Run: headless pygame with SDL's dummy video driver; simulated clock (each Clock.tick advances the game by its frame time, no real sleeping); random seed 0; keys injected as events and as key.get_pressed() state; no mouse input.
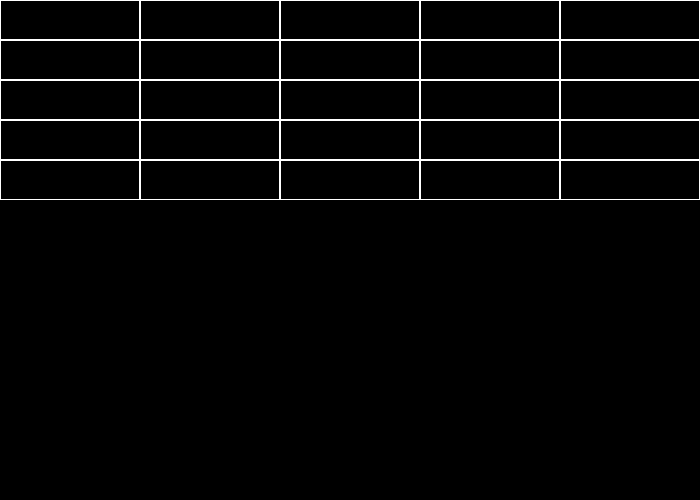
Frame 1 of 4 · flips 1–60 · no input
Frame 2 of 4 · flips 61–180 · tapped SPACE, RETURN · held RIGHT (→), D · screen unchanged from frame 1, image omitted
Frame 3 of 4 · flips 181–300 · held DOWN (↓), S · screen unchanged from frame 2, image omitted
Frame 4 of 4 · flips 301–420 · held LEFT (←), A, UP (↑), W · screen unchanged from frame 3, image omitted

The pygame program that drew these frames:

"""
 Pygame base template for opening a window
 
 Sample Python/Pygame Programs
 Simpson College Computer Science
 http://programarcadegames.com/
 http://simpson.edu/computer-science/
 
 Explanation video: http://youtu.be/vRB_983kUMc
"""
import pygame
import random

pygame.init()

size = (700, 500)
board_size = (700, 400)
screen = pygame.display.set_mode(size)
 
# Loop until the user clicks the close button.
done = False
 
# Used to manage how fast the screen updates
clock = pygame.time.Clock()

# Returns number of alive neighboars at position
def alive_neighbors(position, board):
    rows = len(board)
    columns = len(board[0])
    x, y = position
    num_alive = 0
    neighbors = [(x - 1, y + 1), (x, y + 1), (x + 1, y + 1),
    		  (x - 1, y),                 (x + 1, y),
    		  (x - 1, y - 1), (x, y - 1), (x + 1, y - 1)]
    for x,y in neighbors:
        if x in range(rows) and y in range(columns):
            num_alive += board[x][y]
    return num_alive
 
# Return rows x columns board with all cells dead    
def blank_board(rows, columns):
    board = []
    for r in range(rows):
        row = []
        for c in range(columns):
            row.append(0)
        board.append(row)
    return board

# Randomize values of board
def randomize_board(board):
    rows = len(board)
    columns = len(board[0])
    for r in range(rows):
        row = []
        for c in range(columns):
            row.append(random.randint(0,1))
        board.append(row)

def display_board(board):
    rows = len(board)
    columns = len(board[0])
    cell_width = board_size[0] / columns
    cell_height = board_size[1] / rows
    
    for r in range(rows):
        for c in range(columns):
            pygame.draw.rect(screen, pygame.Color(0, 0, 0), (r * cell_width, c * cell_height, cell_width, cell_height))
            pygame.draw.rect(screen, pygame.Color(255, 255, 255), (r * cell_width, c * cell_height, cell_width, cell_height), 1)       
        
     

# Updates board with which cells are alive and dead after next gen
def next_gen(board):
    rows = len(board)
    columns = len(board[0])
    
    new_board = []
    for r in range(rows):
        row = []
        for c in range(columns):
            row.append(0)
        new_board.append(row)
    
    for r in range(rows):
        for c in range(columns):
            num_neighbors = alive_nieghbors((r, c), board)
            if num_neighbors == 3 or (num_neighbors == 2 and board[r][c] == 1):
                new_board[r][c] = 1
            else:
                new_board[r][c] = 0
    return new_board
 
# -------- Main Program Loop -----------
while not done:
    # --- Main event loop
    for event in pygame.event.get():
        if event.type == pygame.QUIT:
            done = True
    # --- Game logic should go here
 
    # --- Screen-clearing code goes here
 
    # Here, we clear the screen to white. Don't put other drawing commands
    # above this, or they will be erased with this command.
 
    # If you want a background image, replace this clear with blit'ing the
    # background image.
    board = blank_board(5, 5)
    randomize_board(board)
    display_board(board)
    # --- Drawing code should go here
 
    # --- Go ahead and update the screen with what we've drawn.
    pygame.display.flip()
 
    # --- Limit to 60 frames per second
    clock.tick(60)
 
# Close the window and quit.
pygame.quit()
